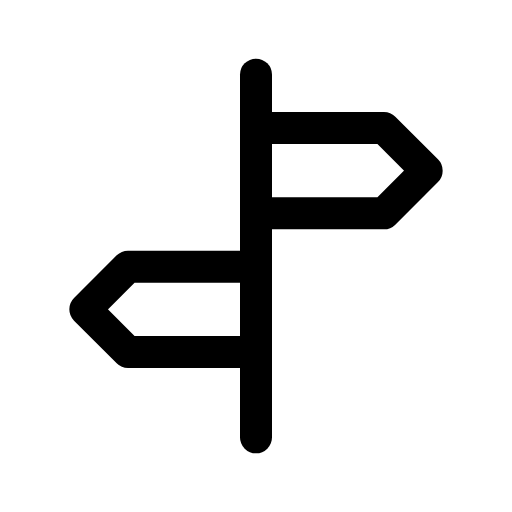
t = 0.00 s
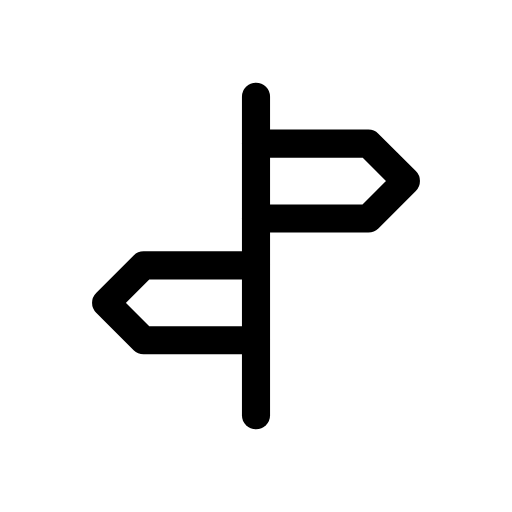
t = 0.12 s
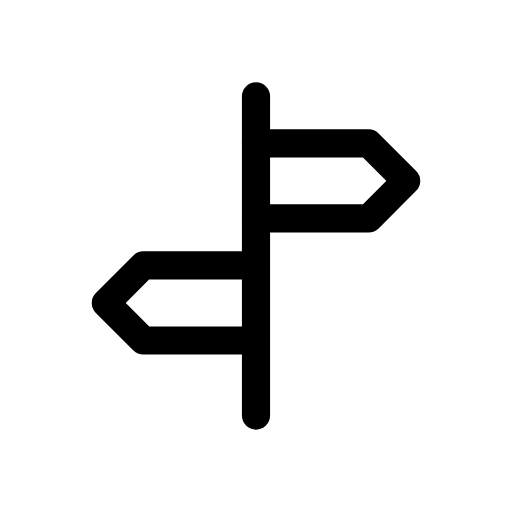
t = 0.25 s
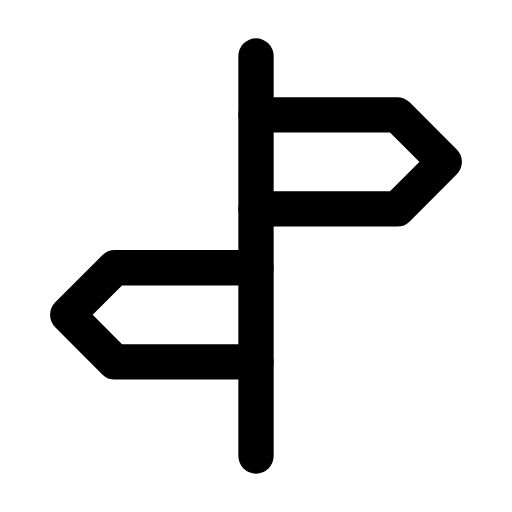
t = 0.35 s
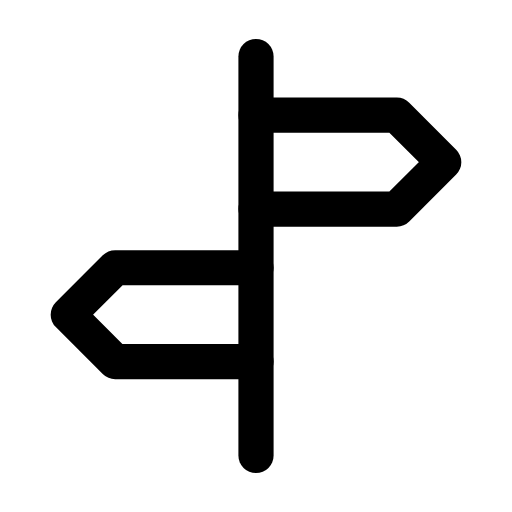
t = 0.46 s
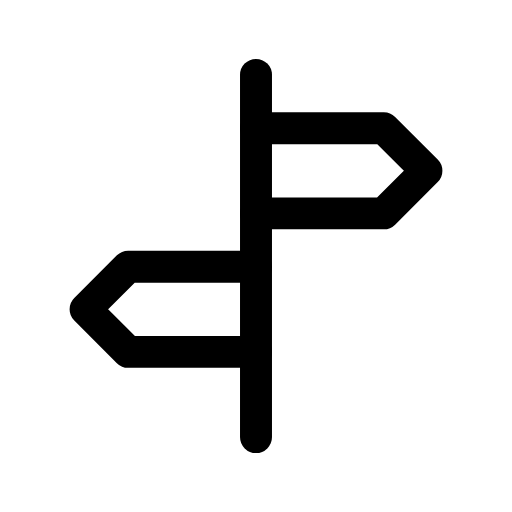
t = 0.58 s

The animated SVG that drew these frames (rendered in a browser with its animation timeline set to each time). Animation: 1 CSS @keyframes rule; one cycle of 0.70 s, repeats indefinitely.

<svg xmlns="http://www.w3.org/2000/svg" viewBox="0 0 24 24" width="24" height="24" class="rd-a-signpost" data-rd-animate="hover"><style>.rd-a-signpost{overflow:visible}.rd-a-signpost *{transform-box:view-box}.rd-a-signpost .a{transform-origin:12px 12px}@media (prefers-reduced-motion:no-preference){.rd-a-signpost[data-rd-animate="hover"]:hover .a,:hover>.rd-a-signpost[data-rd-animate="parent"] .a,.rd-a-signpost[data-rd-animate="play"] .a,.rd-a-signpost[data-rd-animate="loop"] .a{animation:rd-signpost-m calc(0.7s*var(--rd-speed,1)) cubic-bezier(.34,1.3,.5,1)}.rd-a-signpost[data-rd-animate="loop"] *{animation-iteration-count:infinite!important}@keyframes rd-signpost-m{0%,100%{scale:1}35%{scale:.88}65%{scale:1.1}}}</style><g fill="none" stroke="currentColor" stroke-linecap="round" stroke-linejoin="round" stroke-width="1.5"><g class="a"><path d="M12 3.5v17"/><path d="M12 6h6l2 2-2 2h-6"/><path d="M12 12.5H6l-2 2 2 2h6"/></g></g></svg>
